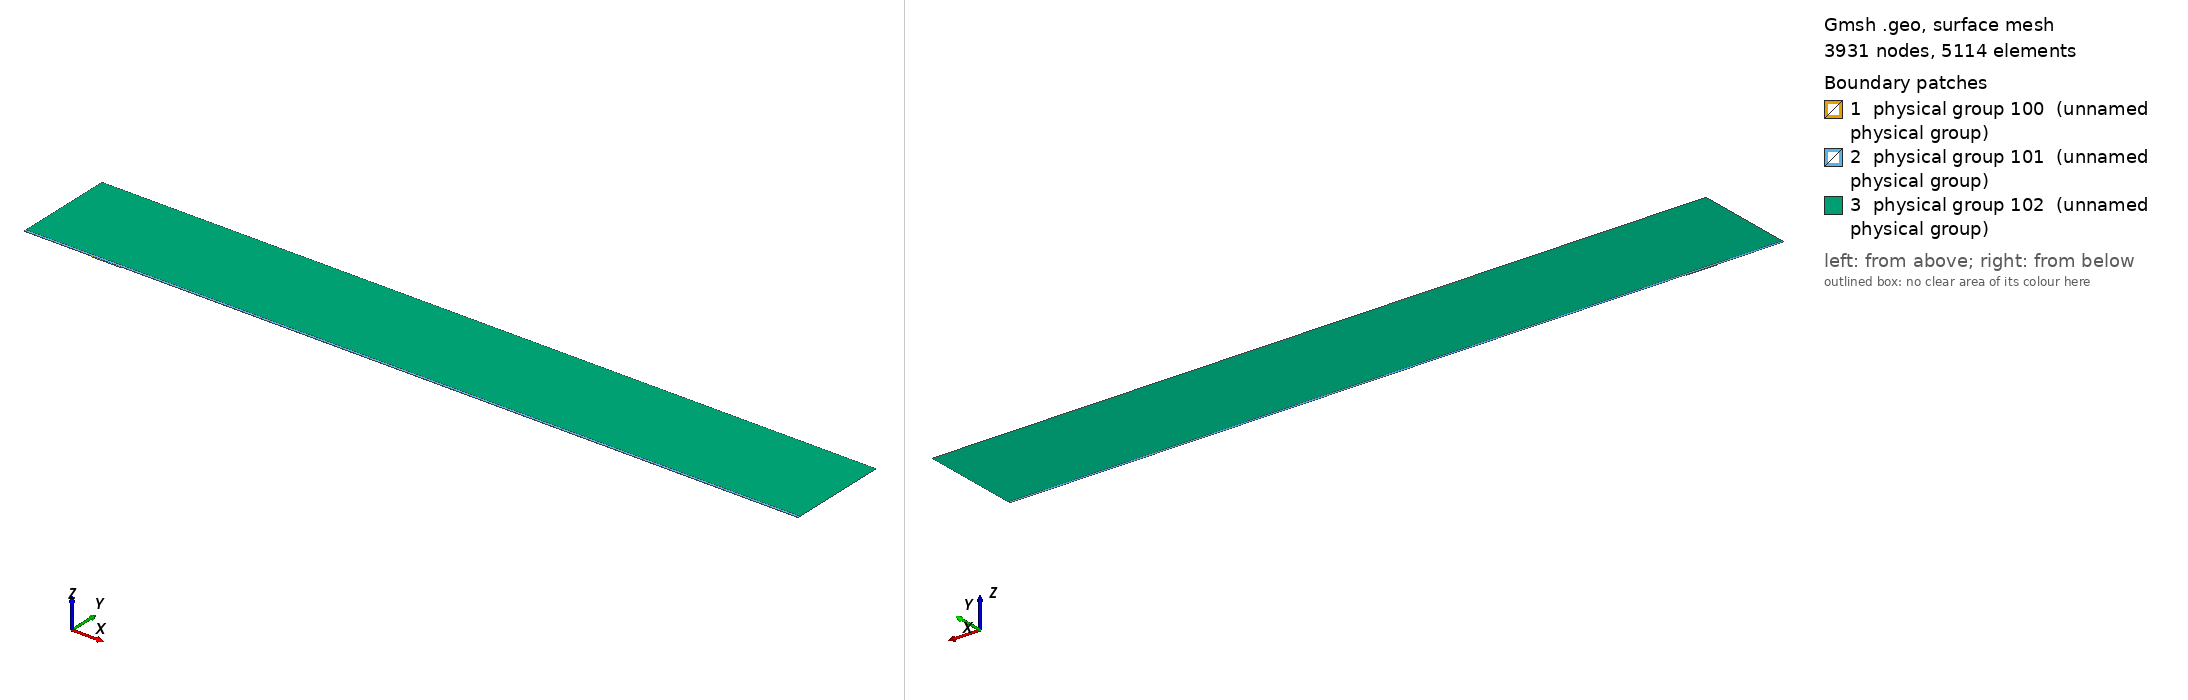

Gmsh geometry script, surface-meshed: 3931 nodes, 5114 surface elements. Boundary patches (legend numbers): 1 physical group 100 (unnamed physical group), 2 physical group 101 (unnamed physical group), 3 physical group 102 (unnamed physical group). Left view from above one corner, right view from below the opposite corner. Legend entries are the model's physical surfaces. The drawing asked Gmsh for element sizes between 1% and 20% of the model's largest extent; the script's own settings can give other sizes.

=== mesh.geo (drawn) ===
// Macro parameters
deltaStar = 1;
D = 1.25 * deltaStar; // depth of the gap 
W = 45 * deltaStar; // width of the gap
r = 16; // length of non-constant quads upstream and downstream of the gap
s = 8; // length of non-constant quads left and right inside the gap
BL = 0.25 * deltaStar; // height of the second layer of quad elements
BL_upper = 3.5 * deltaStar; // height of the third layer of quad elements
x0 = 100 * deltaStar; // x distance from inflow to gap
lengthOutflow = 1000 * deltaStar; // length after the gap
x3 = W + lengthOutflow; // last point of the domain
height = 150 * deltaStar; // height of the triangular region
triagHeightRegion_inflow = height - BL - BL_upper; // height of the triangular region

// Micro parameters
dx = 0.1; // dx of square elements near the leading and trailing edge of the gap (most resolution-demanding points in the domain)
dy = 1.25 * dx; 
size_triag_v_top = 64; // size of the elements in the upper triangular region

// All the value below are between 0 and 1. =1  means the elements are all equal in size. Avoid using values very close to 1, because we dividing by log(p) in the formula.
dy_in_v_right = 1.5; // heighest quad in the upper layer of quads, in the right part of the gap
dy_in_v_left = 1.75; // heighest quad in the upper layer of quads, in the left part of the gap

// fit (check the file scripts/fit_gmsh.py for more details)
p_in_v_left = 1.0335663036230878 - 1.0234149444433507/(W - 0.8098798097181781)^0.5991729377115732; // densitiy concentration of elements inside the gap, vertically, near the left wall.
p_in_v_right = 1.008073572191136 - 1.1471875292840257/(W - 1.2941255994826328)^0.7890392764815325; // densitiy concentration of elements inside the gap, vertically, near the right wall.
p_in_h_bottom = 0.9; // densitiy concentration of elements inside the gap, horizontally. 
p_in_h_top = 0.9; // densitiy concentration of elements inside the gap, horizontally. 

p_out_h = 0.5; // densitiy concentration of elements outside the gap, horizontally.
p_out_h_upper = 0.5; // densitiy concentration of elements outside the gap, horizontally on the upper layer of quads
p_out_v_inflow_dense = 0.8; // densitiy concentration of elements outside the gap, vertically, near the inflow and the gap
p_out_v_inflow_sparse = 0.99; // densitiy concentration of elements outside the gap, vertically, near the inflow and far from the gap
p_out_v_outflow_dense = 0.9; // densitiy concentration of elements outside the gap, vertically, near the outflow and the gap
p_out_v_outflow_sparse = 0.995; // densitiy concentration of elements outside the gap, vertically, near the outflow and far from the gap
p_triag_h_inflow = 0.8; // densitiy concentration of elements in the triangular region of the domain, horizontally.
p_triag_h_outflow = p_triag_h_inflow; // densitiy concentration of elements in the triangular region of the domain, horizontally.

enlarge_triag_inflow = 1.1; // heigher the value, larger the elements in the triangular region near the inflow
enlarge_triag_outflow = 1.1; // heigher the value, larger the elements in the triangular region near the outflow

// Automated parameters 
a_in_v_right = dx / (W / 2);
a_in_v_left = dx / (W / 2);
a_in_h_bottom = dy / (D / 2);
a_in_h_top = dx / (D / 2);
a_out_h = dx / BL;
a_out_v_inflow_dense = dx / r;
a_out_v_outflow_dense = dx / r;

// for the derivation of the formula, see file 20250123_gmshFormula.md in the docs folder
N_in_v_right = Ceil( Log (a_in_v_right / (1 - p_in_v_right + a_in_v_right * p_in_v_right)) / Log(p_in_v_right) );
N_in_v_left = Ceil( Log (a_in_v_left / (1 - p_in_v_left + a_in_v_left * p_in_v_left)) / Log(p_in_v_left) );
N_in_h_bottom = Ceil( Log (a_in_h_bottom / (1 - p_in_h_bottom + a_in_h_bottom * p_in_h_bottom)) / Log(p_in_h_bottom) );
N_in_h_top = Ceil( Log (a_in_h_top / (1 - p_in_h_top + a_in_h_top * p_in_h_top)) / Log(p_in_h_top) );
N_out_h = Ceil( Log (a_out_h / (1 - p_out_h + a_out_h * p_out_h)) / Log(p_out_h) ) + 1; // + 1 is to correct the fact that the distance is too small to properly approximate the dx length
N_out_v_inflow_dense = Ceil( Log (a_out_v_inflow_dense / (1 - p_out_v_inflow_dense + a_out_v_inflow_dense * p_out_v_inflow_dense)) / Log(p_out_v_inflow_dense) );
N_out_v_outflow_dense = Ceil( Log (a_out_v_outflow_dense / (1 - p_out_v_outflow_dense + a_out_v_outflow_dense * p_out_v_outflow_dense)) / Log(p_out_v_outflow_dense) );

p_for_a_out_v_inflow_sparse_computation = p_out_v_inflow_dense;
p_for_a_out_v_outflow_sparse_computation = (p_out_v_outflow_dense + p_out_v_outflow_dense) / 2;
a_out_v_inflow_sparse = r / (x0 - r) * (1 - p_for_a_out_v_inflow_sparse_computation) / (1 - p_for_a_out_v_inflow_sparse_computation^(N_out_v_inflow_dense + 1));
a_out_v_outflow_sparse = r / (lengthOutflow - r) * (1 - p_for_a_out_v_outflow_sparse_computation) / (1 - p_for_a_out_v_outflow_sparse_computation^(N_out_v_outflow_dense + 1));

N_out_v_inflow_sparse = Ceil( Log(a_out_v_inflow_sparse / (1 - p_out_v_inflow_sparse + a_out_v_inflow_sparse * p_out_v_inflow_sparse)) / Log(p_out_v_inflow_sparse) );
N_out_v_outflow_sparse = Ceil( Log(a_out_v_outflow_sparse / (1 - p_out_v_outflow_sparse + a_out_v_outflow_sparse * p_out_v_outflow_sparse)) / Log(p_out_v_outflow_sparse) );


// second layer of quads
a_out_h_upper = (BL) / (BL_upper) * (1 - p_out_h) / (1 - p_out_h^(N_out_h + 1));
N_out_h_upper = Ceil( Log(a_out_h_upper / (1 - p_out_h_upper + a_out_h_upper * p_out_h_upper)) / Log(p_out_h_upper) );

// ---------------------------
// for triangular region
// ---------------------------
a_triag_h_inflow = (BL_upper) / (triagHeightRegion_inflow) * (1 - p_out_h_upper) / (1 - p_out_h_upper^(N_out_h_upper + 1));
a_triag_h_outflow = a_triag_h_inflow;
N_triag_v_top = Ceil( (x3 + x0) / size_triag_v_top ); // we assume p_triag_v = 1, otherwise the formula is different
N_triag_h_inflow = Ceil( Log(a_triag_h_inflow / (1 - p_triag_h_inflow + a_triag_h_inflow * p_triag_h_inflow)) / Log(p_triag_h_inflow) );
N_triag_h_outflow = Ceil( Log(a_triag_h_outflow / (1 - p_triag_h_outflow + a_triag_h_outflow * p_triag_h_outflow)) / Log(p_triag_h_outflow) );
N_triag_h_inflow = Ceil( N_triag_h_inflow / enlarge_triag_inflow );
N_triag_h_outflow = Ceil( N_triag_h_outflow / enlarge_triag_outflow );

Point(1) = {-x0, 0, 0};
Point(2) = {0,0,0};
Point(3) = {0,-D,0};
Point(4) = {W,-D,0};
Point(5) = {W,0,0};
Point(6) = {x3,0,0};
Point(8) = {x3,height,0};
Point(7) = {x3,BL,0};
Point(9) = {-x0,height,0};
Point(10) = {-x0,BL,0};
Point(11) = {0,BL,0};
Point(12) = {W,BL,0};
Point(13) = {W/2,0,0};
Point(14) = {W/2,BL,0};
Point(15) = {0,-D/2,0};
Point(16) = {W/2,-D,0};
Point(17) = {W,-D/2,0};
Point(18) = {-r,0,0};
Point(19) = {-r,BL,0};
Point(20) = {W + r,0,0};
Point(21) = {W + r,BL,0};
Point(22) = {-x0,BL+BL_upper,0};
Point(23) = {-r,BL+BL_upper,0};
Point(24) = {W + r,BL+BL_upper,0};
Point(25) = {x3,BL+BL_upper,0};
Point(26) = {0,BL+BL_upper,0};
Point(27) = {W/2,BL+BL_upper,0};
Point(28) = {W,BL+BL_upper,0};

Line(1) = {1,18};
Line(2) = {2,15};
Line(3) = {3,16};
Line(4) = {4,17};
Line(5) = {5,20};
Line(6) = {6,7};
Line(7) = {7,25};
Line(8) = {8,9};
Line(9) = {9,22};
Line(10) = {10,19};
Line(11) = {10,1};
Line(12) = {11,14};
Line(13) = {12,21};
Line(14) = {2,13};
Line(15) = {15,3};
Line(16) = {16,4};
Line(17) = {17,5};
Line(18) = {13,5};
Line(19) = {14,12};
Line(20) = {18,2};
Line(21) = {20,6};
Line(22) = {21,7};
Line(23) = {19,11};
Line(24) = {22,10};
Line(25) = {25,8};
Line(26) = {25,24};
Line(27) = {22,23};
Line(30) = {23,26};
Line(31) = {26,27};
Line(32) = {27,28};
Line(33) = {28,24};

// outer quads
Curve Loop(1) = {5, 21, 6, -22, -13, -19, -12, -23, -10, 11, 1, 20, 14, 18};
Plane Surface(1) = {1};

// inside gap
Curve Loop(2) = {2, 15, 3, 16, 4, 17, -18, -14};
Plane Surface(2) = {2};

// triangular region
Curve Loop(3) = {-26, 25, 8, 9, 27, 30, 31,32,33};
Plane Surface(3) = {3};

// 3rd layer of quads
Curve Loop(4) = {-24, 27, 30, 31,32,33, -26,-7,-22,-13,-19,-12,-23,-10};

Plane Surface(4) = {4};


// This defines the surfaces that will be meshed with quad elements
Transfinite Surface {1} = {1, 6, 7, 10};
Transfinite Surface {2} = {3, 4, 5, 2}; // number '2' must match the number '2' of plane surface
Transfinite Surface {4} = {7, 25, 22, 10};

Transfinite Curve {18, 16, 19,32} = N_in_v_right Using Progression p_in_v_right;
Transfinite Curve {-14, -3, -12, -31} = N_in_v_left Using Progression p_in_v_left;

Transfinite Curve {15, -4} = N_in_h_bottom Using Progression p_in_h_bottom;
Transfinite Curve {-2, 17} = N_in_h_top Using Progression p_in_h_top;


Transfinite Curve {11, -6} = N_out_h Using Progression p_out_h;
Transfinite Curve {24, 28, 29, -7} = N_out_h_upper Using Progression p_out_h_upper;
Transfinite Curve {10, 1, 27} = N_out_v_inflow_sparse Using Progression p_out_v_inflow_sparse;
Transfinite Curve {20, 23, 30} = N_out_v_inflow_dense Using Progression p_out_v_inflow_dense;
Transfinite Curve {-21, -22, 26} = N_out_v_outflow_sparse Using Progression p_out_v_outflow_sparse;
Transfinite Curve {-5, -13,-33} = N_out_v_outflow_dense Using Progression p_out_v_outflow_dense;

Recombine Surface {1, 2, 4};

// for triangluar region
Transfinite Curve {8} = N_triag_v_top Using Progression 1;
Transfinite Curve {-25} = N_triag_h_outflow Using Progression p_triag_h_outflow;
Transfinite Curve {9} = N_triag_h_inflow Using Progression p_triag_h_inflow;


// defining boundary
Physical Curve(1) = {9,24,11}; // inlet
Physical Curve(2) = {7,25,6}; // outlet
Physical Curve(3) = {8}; // top
Physical Curve(4) = {1, 20, 2, 15, 3, 16, 4, 17, 5, 21}; // wall


Physical Surface(100) = {1};
Physical Surface(101) = {2, 4};
Physical Surface(102) = {3};
